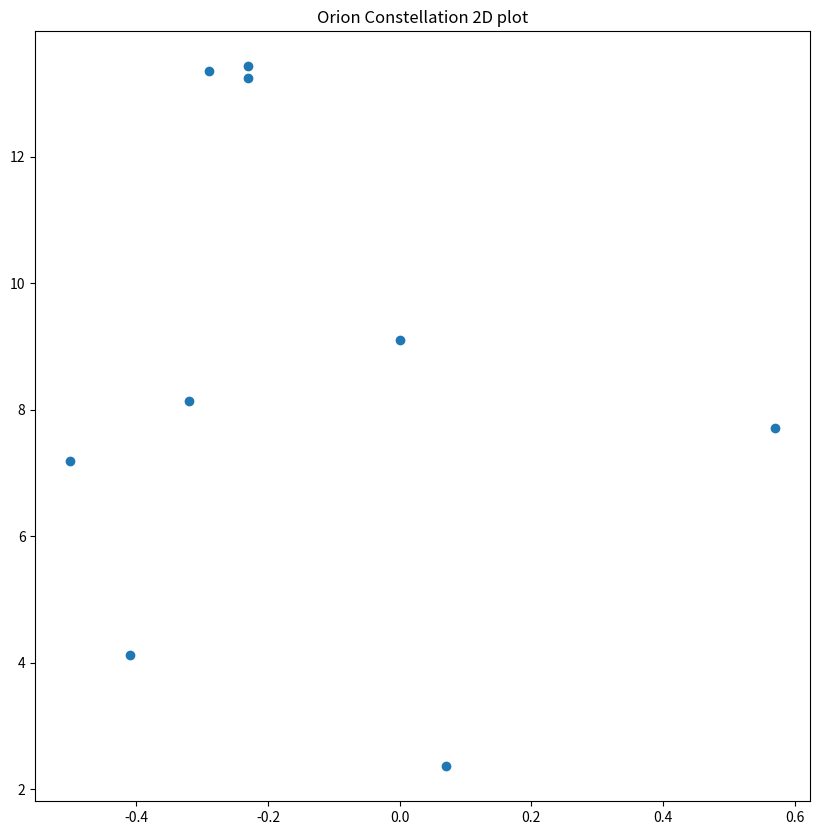
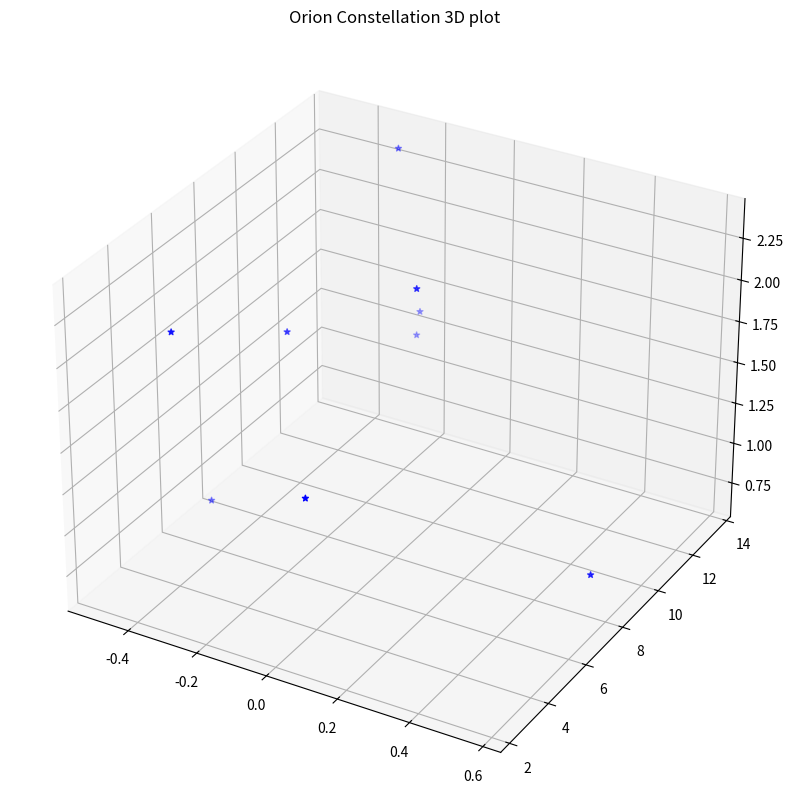
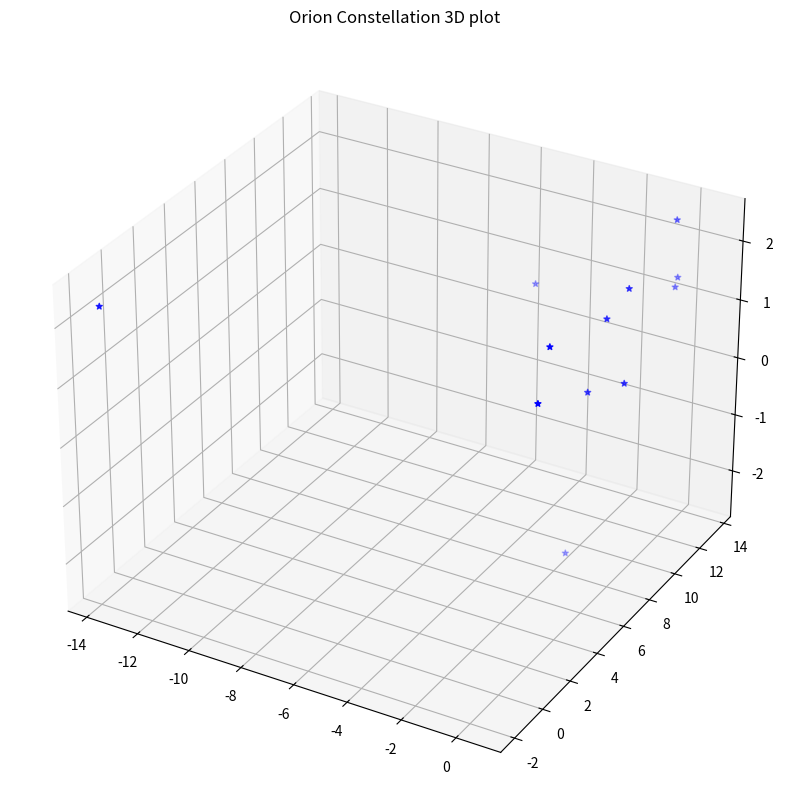

The matplotlib source for these figures, in order:

# coding: utf-8

# ## Project: Visualizing the Orion Constellation
# 
# In this project you are Dr. Jillian Bellovary, a real-life astronomer for the Hayden Planetarium at the American Museum of Natural History. As an astronomer, part of your job is to study the stars. You've recently become interested in the constellation Orion, a collection of stars that appear in our night sky and form the shape of [Orion](https://en.wikipedia.org/wiki/Orion_(constellation)), a warrior God from ancient Greek mythology. 
# 
# As a researcher on the Hayden Planetarium team, you are in charge of visualizing the Orion constellation in 3D using the Matplotlib function `.scatter()`. To learn more about the `.scatter()` you can see the Matplotlib documentation [here](https://matplotlib.org/api/_as_gen/matplotlib.pyplot.scatter.html). 
# 
# You will create a rotate-able visualization of the position of the Orion's stars and get a better sense of their actual positions. To achieve this, you will be mapping real data from outer space that maps the position of the stars in the sky
# 
# The goal of the project is to understand spatial perspective. Once you visualize Orion in both 2D and 3D, you will be able to see the difference in the constellation shape humans see from earth versus the actual position of the stars that make up this constellation. 
# 
# <img src="https://upload.wikimedia.org/wikipedia/commons/9/91/Orion_constellation_with_star_labels.jpg" alt="Orion" style="width: 400px;"/>
# 
# 

# ## 1. Set-Up
# The following set-up is new and specific to the project. It is very similar to the way you have imported Matplotlib in previous lessons.
# 
# + Add `%matplotlib notebook` in the cell below. This is a new statement that you may not have seen before. It will allow you to be able to rotate your visualization in this jupyter notebook.
# 
# + We will be using a subset of Matplotlib: `matplotlib.pyplot`. Import the subset as you have been importing it in previous lessons: `from matplotlib import pyplot as plt`
# 
# 
# + In order to see our 3D visualization, we also need to add this new line after we import Matplotlib:
# `from mpl_toolkits.mplot3d import Axes3D`
# 

# In[1]:


get_ipython().run_line_magic('matplotlib', 'notebook')
from matplotlib import pyplot as plt
from mpl_toolkits.mplot3d import Axes3D


# ## 2. Get familiar with real data
# 
# Astronomers describe a star's position in the sky by using a pair of angles: declination and right ascension. Declination is similar to longitude, but it is projected on the celestian fear. Right ascension is known as the "hour angle" because it accounts for time of day and earth's rotaiton. Both angles are relative to the celestial equator. You can learn more about star position [here](https://en.wikipedia.org/wiki/Star_position).
# 
# The `x`, `y`, and `z` lists below are composed of the x, y, z coordinates for each star in the collection of stars that make up the Orion constellation as documented in a paper by Nottingham Trent Univesity on "The Orion constellation as an installation" found [here](https://arxiv.org/ftp/arxiv/papers/1110/1110.3469.pdf).
# 
# Spend some time looking at `x`, `y`, and `z`, does each fall within a range?

# In[1]:


# Orion
x = [-0.41, 0.57, 0.07, 0.00, -0.29, -0.32,-0.50,-0.23, -0.23]
y = [4.12, 7.71, 2.36, 9.10, 13.35, 8.13, 7.19, 13.25,13.43]
z = [2.06, 0.84, 1.56, 2.07, 2.36, 1.72, 0.66, 1.25,1.38]


# ## 3. Create a 2D Visualization
# 
# Before we visualize the stars in 3D, let's get a sense of what they look like in 2D. 
# 
# Create a figure for the 2d plot and save it to a variable name `fig`. (hint: `plt.figure()`)
# 
# Add your subplot `.add_subplot()` as the single subplot, with `1,1,1`.(hint: `add_subplot(1,1,1)`)
# 
# Use the scatter [function](https://matplotlib.org/api/_as_gen/matplotlib.pyplot.scatter.html) to visualize your `x` and `y` coordinates. (hint: `.scatter(x,y)`)
# 
# Render your visualization. (hint: `plt.show()`)
# 
# Does the 2D visualization look like the Orion constellation we see in the night sky? Do you recognize its shape in 2D? There is a curve to the sky, and this is a flat visualization, but we will visualize it in 3D in the next step to get a better sense of the actual star positions. 

# In[34]:


get_ipython().run_line_magic('matplotlib', 'notebook')
from matplotlib import pyplot as plt
from mpl_toolkits.mplot3d import Axes3D

# Orion
x = [-0.41, 0.57, 0.07, 0.00, -0.29, -0.32,-0.50,-0.23, -0.23]
y = [4.12, 7.71, 2.36, 9.10, 13.35, 8.13, 7.19, 13.25,13.43]
z = [2.06, 0.84, 1.56, 2.07, 2.36, 1.72, 0.66, 1.25,1.38]


fig = plt.figure(figsize=(10,10))
plt.subplot(1,1,1)
plt.scatter(x,y)
plt.title('Orion Constellation 2D plot')
plt.show()


# ## 4. Create a 3D Visualization
# 
# Create a figure for the 3D plot and save it to a variable name `fig_3d`. (hint: `plt.figure()`)
# 
# 
# Since this will be a 3D projection, we want to make to tell Matplotlib this will be a 3D plot.  
# 
# To add a 3D projection, you must include a the projection argument. It would look like this:
# ```py
# projection="3d"
# ```
# 
# Add your subplot with `.add_subplot()` as the single subplot `1,1,1` and specify your `projection` as `3d`:
# 
# `fig_3d.add_subplot(1,1,1,projection="3d")`)
# 
# Since this visualization will be in 3D, we will need our third dimension. In this case, our `z` coordinate. 
# 
# Create a new variable `constellation3d` and call the scatter [function](https://matplotlib.org/api/_as_gen/matplotlib.pyplot.scatter.html) with your `x`, `y` and `z` coordinates. 
# 
# Include `z` just as you have been including the other two axes. (hint: `.scatter(x,y,z)`)
# 
# Render your visualization. (hint `plt.show()`.)
# 

# In[40]:


get_ipython().run_line_magic('matplotlib', 'notebook')
from matplotlib import pyplot as plt
from mpl_toolkits.mplot3d import Axes3D

# Orion
x = [-0.41, 0.57, 0.07, 0.00, -0.29, -0.32,-0.50,-0.23, -0.23]
y = [4.12, 7.71, 2.36, 9.10, 13.35, 8.13, 7.19, 13.25,13.43]
z = [2.06, 0.84, 1.56, 2.07, 2.36, 1.72, 0.66, 1.25,1.38]


fig_3d = plt.figure(figsize=(10,10))
constellation3d = fig_3d.add_subplot(1,1,1,projection="3d")
plt.title('Orion Constellation 3D plot')
constellation3d.scatter(x,y,z, color='blue', marker='*',)

plt.show


# ## 5. Rotate and explore
# 
# Use your mouse to click and drag the 3D visualization in the previous step. This will rotate the scatter plot. As you rotate, can you see Orion from different angles? 
# 
# Note: The on and off button that appears above the 3D scatter plot allows you to toggle rotation of your 3D visualization in your notebook.
# 
# Take your time, rotate around! Remember, this will never look exactly like the Orion we see from Earth. The visualization does not curve as the night sky does.
# There is beauty in the new understanding of Earthly perspective! We see the shape of the warrior Orion because of Earth's location in the universe and the location of the stars in that constellation.
# 
# Feel free to map more stars by looking up other celestial x, y, z coordinates [here](http://www.stellar-database.com/).
# 

# In[41]:


get_ipython().run_line_magic('matplotlib', 'notebook')
from matplotlib import pyplot as plt
from mpl_toolkits.mplot3d import Axes3D

# Orion
x = [-0.41, 0.57, 0.07, 0.00, -0.29, -0.32,-0.50,-0.23, -0.23]
y = [4.12, 7.71, 2.36, 9.10, 13.35, 8.13, 7.19, 13.25,13.43]
z = [2.06, 0.84, 1.56, 2.07, 2.36, 1.72, 0.66, 1.25,1.38]
# New added stars
Sirius = [ -1.612, 8.078, -2.474 ]
FL_Virginis = [-13.7, -1.86, 2.27]
Luytens_Star = [-4.592, 11.45, 1.128 ]
x.extend([Sirius[0],FL_Virginis[0],Luytens_Star[0]])
y.extend([Sirius[1],FL_Virginis[1],Luytens_Star[1]])
z.extend([Sirius[2],FL_Virginis[2],Luytens_Star[2]])

fig_3d = plt.figure(figsize=(10,10))
constellation3d = fig_3d.add_subplot(1,1,1,projection="3d")
plt.title('Orion Constellation 3D plot')
constellation3d.scatter(x,y,z, color='blue', marker='*',)

plt.show

